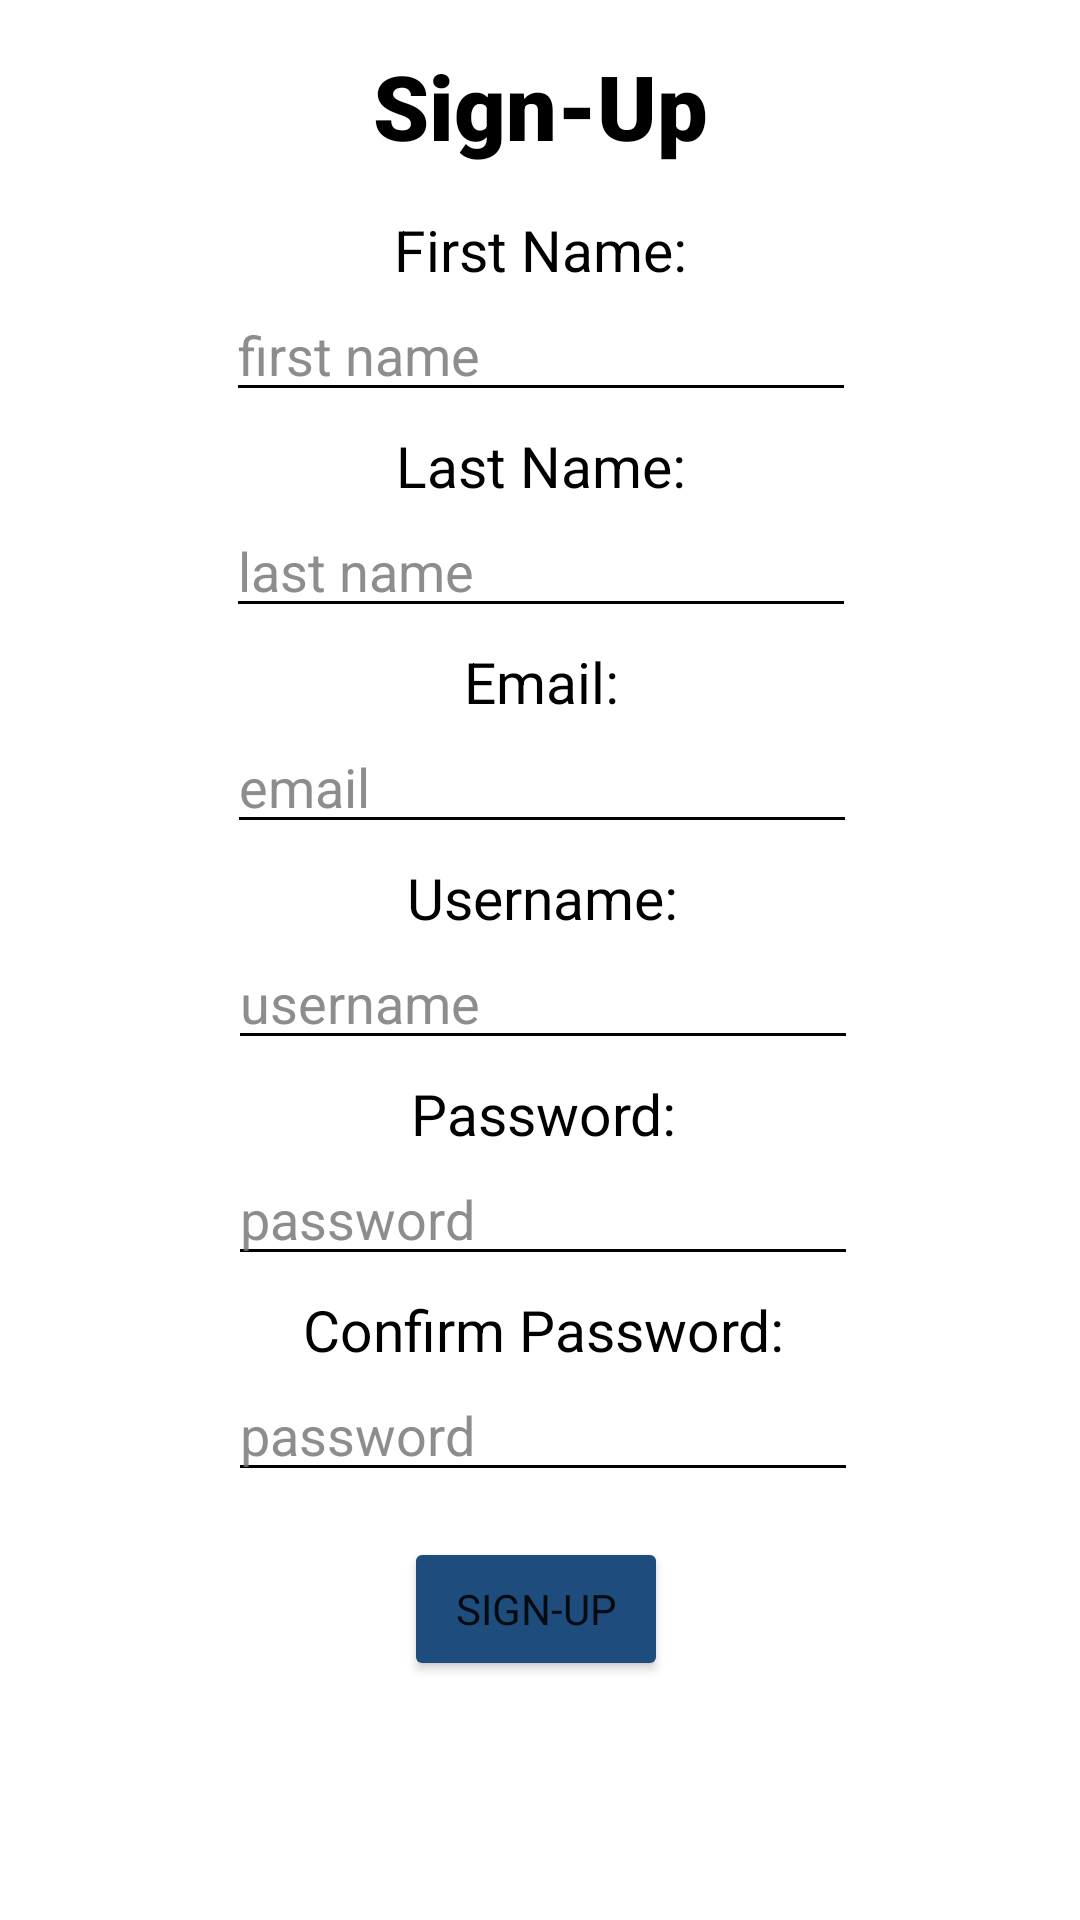

Reconstruct the res/layout file that produces this screen, plus the resources it refers to.
<!-- AndroidManifest.xml: application theme Theme.EZCook -->
<!-- res/layout/activity_signup.xml -->
<?xml version="1.0" encoding="utf-8"?>
<androidx.constraintlayout.widget.ConstraintLayout xmlns:android="http://schemas.android.com/apk/res/android"
    xmlns:app="http://schemas.android.com/apk/res-auto"
    xmlns:tools="http://schemas.android.com/tools"
    android:layout_width="match_parent"
    android:layout_height="match_parent">

    <TextView
        android:id="@+id/textView"
        android:layout_width="112dp"
        android:layout_height="wrap_content"
        android:layout_marginTop="15dp"
        android:fontFamily="sans-serif-black"
        android:text="Sign-Up"
        android:textAlignment="center"
        android:textColor="#000000"
        android:textSize="30sp"
        app:layout_constraintEnd_toEndOf="parent"
        app:layout_constraintStart_toStartOf="parent"
        app:layout_constraintTop_toTopOf="parent" />

    <TextView
        android:id="@+id/textView1"
        android:layout_width="wrap_content"
        android:layout_height="wrap_content"
        android:layout_marginTop="15dp"
        android:text="First Name:"
        android:textAlignment="center"
        android:textColor="#000000"
        android:textSize="19sp"
        app:layout_constraintEnd_toEndOf="@+id/textView"
        app:layout_constraintStart_toStartOf="@+id/textView"
        app:layout_constraintTop_toBottomOf="@+id/textView" />

    <EditText
        android:id="@+id/firstNameEditText"
        android:layout_width="wrap_content"
        android:layout_height="wrap_content"
        android:backgroundTint="#000000"
        android:ems="10"
        android:hint="first name"
        android:inputType="textPersonName"
        android:textColor="#000000"
        android:textColorHint="#D2747474"
        app:layout_constraintEnd_toEndOf="@+id/textView1"
        app:layout_constraintStart_toStartOf="@+id/textView1"
        app:layout_constraintTop_toBottomOf="@+id/textView1" />

    <TextView
        android:id="@+id/textView2"
        android:layout_width="wrap_content"
        android:layout_height="wrap_content"
        android:layout_marginTop="5dp"
        android:text="Last Name:"
        android:textAlignment="center"
        android:textColor="#000000"
        android:textSize="19sp"
        app:layout_constraintEnd_toEndOf="@+id/firstNameEditText"
        app:layout_constraintStart_toStartOf="@+id/firstNameEditText"
        app:layout_constraintTop_toBottomOf="@+id/firstNameEditText" />

    <EditText
        android:id="@+id/lastNameEditText"
        android:layout_width="wrap_content"
        android:layout_height="wrap_content"
        android:backgroundTint="#000000"
        android:ems="10"
        android:hint="last name"
        android:inputType="textPersonName"
        android:textColor="#000000"
        android:textColorHint="#D2747474"
        app:layout_constraintEnd_toEndOf="@+id/textView2"
        app:layout_constraintStart_toStartOf="@+id/textView2"
        app:layout_constraintTop_toBottomOf="@+id/textView2" />

    <TextView
        android:id="@+id/textView3"
        android:layout_width="wrap_content"
        android:layout_height="wrap_content"
        android:layout_marginTop="5dp"
        android:text="Email:"
        android:textAlignment="center"
        android:textColor="#000000"
        android:textSize="19sp"
        app:layout_constraintEnd_toEndOf="@+id/lastNameEditText"
        app:layout_constraintStart_toStartOf="@+id/lastNameEditText"
        app:layout_constraintTop_toBottomOf="@+id/lastNameEditText" />

    <EditText
        android:id="@+id/emailEditText"
        android:layout_width="wrap_content"
        android:layout_height="wrap_content"
        android:backgroundTint="#000000"
        android:ems="10"
        android:hint="email"
        android:inputType="textPersonName|textEmailAddress"
        android:textColor="#000000"
        android:textColorHint="#D2747474"
        app:layout_constraintEnd_toEndOf="@+id/textView3"
        app:layout_constraintStart_toStartOf="@+id/textView3"
        app:layout_constraintTop_toBottomOf="@+id/textView3" />

    <TextView
        android:id="@+id/textView4"
        android:layout_width="wrap_content"
        android:layout_height="wrap_content"
        android:layout_marginTop="5dp"
        android:text="Username:"
        android:textAlignment="center"
        android:textColor="#000000"
        android:textSize="19sp"
        app:layout_constraintEnd_toEndOf="@+id/emailEditText"
        app:layout_constraintStart_toStartOf="@+id/emailEditText"
        app:layout_constraintTop_toBottomOf="@+id/emailEditText" />

    <EditText
        android:id="@+id/usernameSignUpEditText"
        android:layout_width="wrap_content"
        android:layout_height="wrap_content"
        android:backgroundTint="#000000"
        android:ems="10"
        android:hint="username"
        android:inputType="textPersonName"
        android:textColor="#000000"
        android:textColorHint="#D2747474"
        app:layout_constraintEnd_toEndOf="@+id/textView4"
        app:layout_constraintStart_toStartOf="@+id/textView4"
        app:layout_constraintTop_toBottomOf="@+id/textView4" />

    <TextView
        android:id="@+id/textView5"
        android:layout_width="wrap_content"
        android:layout_height="wrap_content"
        android:layout_marginTop="5dp"
        android:text="Password:"
        android:textAlignment="center"
        android:textColor="#000000"
        android:textSize="19sp"
        app:layout_constraintEnd_toEndOf="@+id/usernameSignUpEditText"
        app:layout_constraintStart_toStartOf="@+id/usernameSignUpEditText"
        app:layout_constraintTop_toBottomOf="@+id/usernameSignUpEditText" />

    <EditText
        android:id="@+id/passwordSignUpEditText"
        android:layout_width="wrap_content"
        android:layout_height="wrap_content"
        android:backgroundTint="#000000"
        android:ems="10"
        android:hint="password"
        android:inputType="textPassword"
        android:textColor="#000000"
        android:textColorHint="#D2747474"
        app:layout_constraintEnd_toEndOf="@+id/textView5"
        app:layout_constraintStart_toStartOf="@+id/textView5"
        app:layout_constraintTop_toBottomOf="@+id/textView5" />

    <TextView
        android:id="@+id/textView6"
        android:layout_width="wrap_content"
        android:layout_height="wrap_content"
        android:layout_marginTop="5dp"
        android:text="Confirm Password:"
        android:textAlignment="center"
        android:textColor="#000000"
        android:textSize="19sp"
        app:layout_constraintEnd_toEndOf="@+id/passwordSignUpEditText"
        app:layout_constraintStart_toStartOf="@+id/passwordSignUpEditText"
        app:layout_constraintTop_toBottomOf="@+id/passwordSignUpEditText" />

    <EditText
        android:id="@+id/confirmPasswordSignUpEditText"
        android:layout_width="wrap_content"
        android:layout_height="wrap_content"
        android:backgroundTint="#000000"
        android:ems="10"
        android:hint="password"
        android:inputType="textPassword"
        android:textColor="#000000"
        android:textColorHint="#D2747474"
        app:layout_constraintEnd_toEndOf="@+id/textView6"
        app:layout_constraintStart_toStartOf="@+id/textView6"
        app:layout_constraintTop_toBottomOf="@+id/textView6" />

    <Button
        android:id="@+id/signUpSignUpButton"
        android:layout_width="wrap_content"
        android:layout_height="wrap_content"
        android:layout_marginTop="15dp"
        android:backgroundTint="#1E4C7C"
        android:fontFamily="sans-serif"
        android:text="Sign-up"
        app:layout_constraintEnd_toEndOf="@+id/confirmPasswordSignUpEditText"
        app:layout_constraintHorizontal_bias="0.481"
        app:layout_constraintStart_toStartOf="@+id/confirmPasswordSignUpEditText"
        app:layout_constraintTop_toBottomOf="@+id/confirmPasswordSignUpEditText" />


</androidx.constraintlayout.widget.ConstraintLayout>
<!-- resources referenced by this layout -->
<resources>
  <style name="Theme.EZCook" parent="Theme.MaterialComponents.DayNight.DarkActionBar">
          
          <item name="colorPrimary">#1E4C7C</item>
          <item name="colorPrimaryVariant">#1E4C7C</item>
          <item name="colorOnPrimary">@color/white</item>
          
          <item name="colorSecondary">@color/teal_200</item>
          <item name="colorSecondaryVariant">@color/teal_700</item>
          <item name="colorOnSecondary">@color/black</item>
          
          <item name="android:statusBarColor">?attr/colorPrimaryVariant</item>
          
      </style>
  <!-- not gathered from this repository: default colours our renderer supplied (Android Studio template values) -->
  <color name="teal_200">#FF03DAC5</color>
  <color name="teal_700">#FF018786</color>
  <color name="black">#FF000000</color>
  <color name="white">#FFFFFFFF</color>
</resources>
